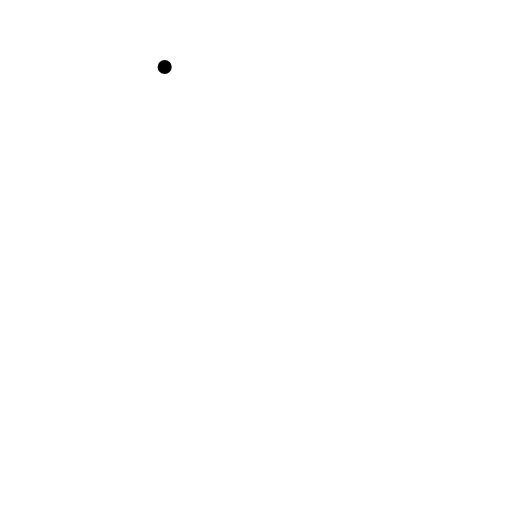
t = 0.00 s
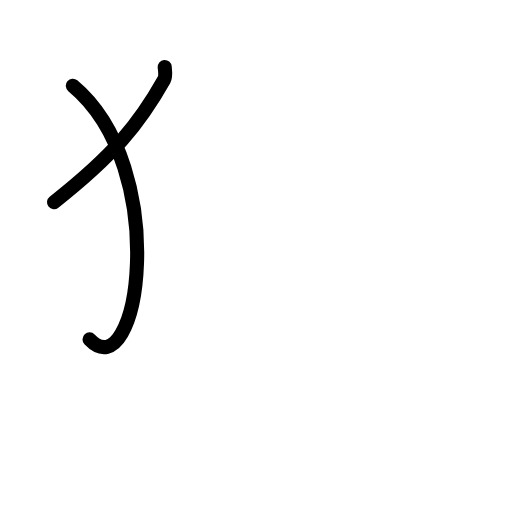
t = 1.75 s
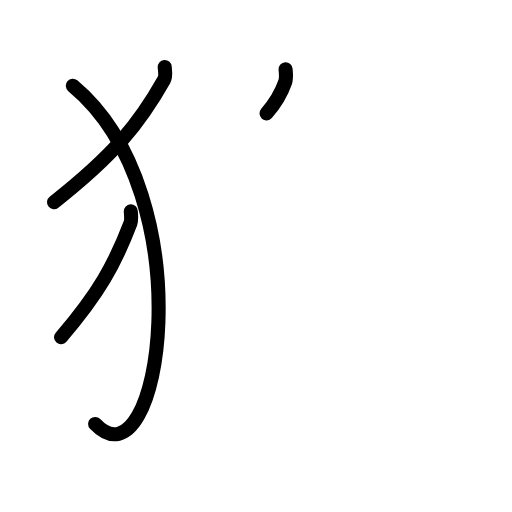
t = 3.63 s
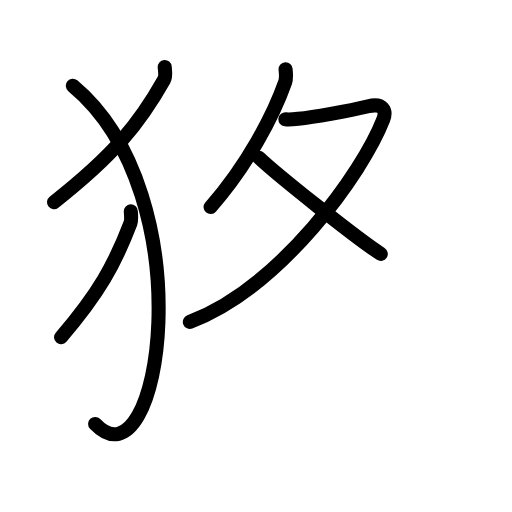
t = 5.38 s
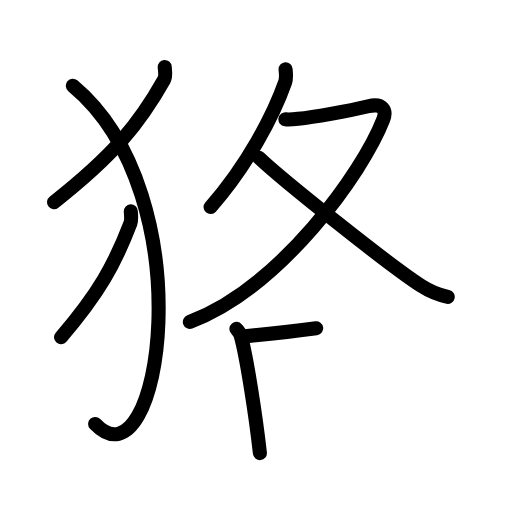
t = 7.17 s
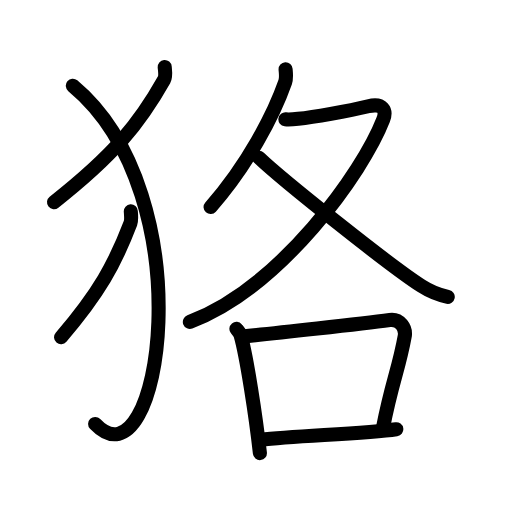
t = 9.00 s

The animated SVG that drew these frames (rendered in a browser with its animation timeline set to each time). Animation: 27 SMIL elements (animate=27); one cycle of 9.00 s.

<?xml version="1.0" encoding="UTF-8"?>
<!--
AniKanjiVG is licensed by CC-BY-SA Paul C. Sommerhoff (https://bitbucket.org/sommerhoff/anikanjivg).
AniKanjiVG uses KanjiVG which is licensed by CC-BY-SA Ulrich Apel (http://kanjivg.tagaini.net).
See also http://creativecommons.org/licenses/by-sa/3.0/
-->
<svg xmlns:kvg='http://kanjivg.tagaini.net' xmlns='http://www.w3.org/2000/svg' width='109' height='109' viewBox='0 0 109 109' style='fill:none;stroke:#000000;stroke-width:3;stroke-linecap:round;stroke-linejoin:round;' id="kvg:kanji_072e2"><g id="kvg:072e2" kvg:element="狢"><g id="kvg:072e2-g1" kvg:element="⺨" kvg:variant="true" kvg:original="犬" kvg:position="left" kvg:radical="general"><path id="kvg:072e2-s1" kvg:type="㇒" d="M35.06,14.25c0.06,0.68,0.29,1.99-0.13,2.72C29.66,26.32,24.3,32.93,11.5,43.04"><animate attributeName="d" begin="0.0s" dur="0.5s" from="M35.06,14.25C35.06,14.25,35.06,14.25,35.06,14.25" to="M35.06,14.25c0.06,0.68,0.29,1.99-0.13,2.72" />
<animate attributeName="d" begin="0.5s" dur="0.5s" from="M35.06,14.25c0.06,0.68,0.29,1.99-0.13,2.72c0,0,0,0,0,0,0" to="M35.06,14.25c0.06,0.68,0.29,1.99-0.13,2.72C29.66,26.32,24.3,32.93,11.5,43.04" />
</path>
<path id="kvg:072e2-s2" kvg:type="㇕va" d="M15.5,18.25c28.25,23.5,18.75,86.75,4.75,72"><animate attributeName="d" begin="1.0s" dur="1.0s" from="M15.5,18.25C15.5,18.25,15.5,18.25,15.5,18.25" to="M15.5,18.25c28.25,23.5,18.75,86.75,4.75,72" />
<animate attributeName="d" begin="0s" dur="1.0s" from="M-100,-100" to="M-100,-100" />
</path>
<path id="kvg:072e2-s3" kvg:type="㇒" d="M27.85,45c0.04,0.63,0.18,1.85-0.08,2.53c-3.32,8.7-6.7,14.85-14.77,24.26"><animate attributeName="d" begin="2.0s" dur="0.5s" from="M27.85,45C27.85,45,27.85,45,27.85,45" to="M27.85,45c0.04,0.63,0.18,1.85-0.08,2.53" />
<animate attributeName="d" begin="2.5s" dur="0.5s" from="M27.85,45c0.04,0.63,0.18,1.85-0.08,2.53c0,0,0,0,0,0,0" to="M27.85,45c0.04,0.63,0.18,1.85-0.08,2.53c-3.32,8.7-6.7,14.85-14.77,24.26" />
<animate attributeName="d" begin="0s" dur="2.0s" from="M-100,-100" to="M-100,-100" />
</path>
</g>
<g id="kvg:072e2-g2" kvg:element="各" kvg:position="right"><g id="kvg:072e2-g3" kvg:element="夂" kvg:position="top"><path id="kvg:072e2-s4" kvg:type="㇒" d="M60.8,14.75c0.04,0.68,0.23,1.8-0.09,2.73c-2.5,7.11-8.06,17.72-15.88,26.6"><animate attributeName="d" begin="3.0s" dur="0.5s" from="M60.8,14.75C60.8,14.75,60.8,14.75,60.8,14.75" to="M60.8,14.75c0.04,0.68,0.23,1.8-0.09,2.73" />
<animate attributeName="d" begin="3.5s" dur="0.5s" from="M60.8,14.75c0.04,0.68,0.23,1.8-0.09,2.73c0,0,0,0,0,0,0" to="M60.8,14.75c0.04,0.68,0.23,1.8-0.09,2.73c-2.5,7.11-8.06,17.72-15.88,26.6" />
<animate attributeName="d" begin="0s" dur="3.0s" from="M-100,-100" to="M-100,-100" />
</path>
<path id="kvg:072e2-s5" kvg:type="㇇" d="M60.76,25.41c0.33,0.04,1.76,0,2.71-0.11c3.14-0.35,10.46-1.59,14.94-2.68c3.08-0.75,3.95,0.85,3.16,2.89c-4.31,11.13-21.81,35.68-41.15,43.02"><animate attributeName="d" begin="4.0s" dur="0.25s" from="M60.76,25.41C60.76,25.41,60.76,25.41,60.76,25.41" to="M60.76,25.41c0.33,0.04,1.76,0,2.71-0.11" />
<animate attributeName="d" begin="4.25s" dur="0.25s" from="M60.76,25.41c0.33,0.04,1.76,0,2.71-0.11c0,0,0,0,0,0,0" to="M60.76,25.41c0.33,0.04,1.76,0,2.71-0.11c3.14-0.35,10.46-1.59,14.94-2.68" />
<animate attributeName="d" begin="4.5s" dur="0.25s" from="M60.76,25.41c0.33,0.04,1.76,0,2.71-0.11c3.14-0.35,10.46-1.59,14.94-2.68c0,0,0,0,0,0,0" to="M60.76,25.41c0.33,0.04,1.76,0,2.71-0.11c3.14-0.35,10.46-1.59,14.94-2.68c3.08-0.75,3.95,0.85,3.16,2.89" />
<animate attributeName="d" begin="4.75s" dur="0.25s" from="M60.76,25.41c0.33,0.04,1.76,0,2.71-0.11c3.14-0.35,10.46-1.59,14.94-2.68c3.08-0.75,3.95,0.85,3.16,2.89c0,0,0,0,0,0,0" to="M60.76,25.41c0.33,0.04,1.76,0,2.71-0.11c3.14-0.35,10.46-1.59,14.94-2.68c3.08-0.75,3.95,0.85,3.16,2.89c-4.31,11.13-21.81,35.68-41.15,43.02" />
<animate attributeName="d" begin="0s" dur="4.0s" from="M-100,-100" to="M-100,-100" />
</path>
<path id="kvg:072e2-s6" kvg:type="㇏" d="M55.15,33.58c5.02,4.78,27.78,22.93,34.55,27.29c2.02,1.3,3.65,1.93,5.62,2.32"><animate attributeName="d" begin="5.0s" dur="0.5s" from="M55.15,33.58C55.15,33.58,55.15,33.58,55.15,33.58" to="M55.15,33.58c5.02,4.78,27.78,22.93,34.55,27.29" />
<animate attributeName="d" begin="5.5s" dur="0.5s" from="M55.15,33.58c5.02,4.78,27.78,22.93,34.55,27.29c0,0,0,0,0,0,0" to="M55.15,33.58c5.02,4.78,27.78,22.93,34.55,27.29c2.02,1.3,3.65,1.93,5.62,2.32" />
<animate attributeName="d" begin="0s" dur="5.0s" from="M-100,-100" to="M-100,-100" />
</path>
</g>
<g id="kvg:072e2-g4" kvg:element="口" kvg:position="bottom"><path id="kvg:072e2-s7" kvg:type="㇑" d="M50.33,70.01c0.36,0.44,0.73,0.8,0.89,1.35c1.25,4.34,3.25,17.31,4.11,25.1"><animate attributeName="d" begin="6.0s" dur="0.5s" from="M50.33,70.01C50.33,70.01,50.33,70.01,50.33,70.01" to="M50.33,70.01c0.36,0.44,0.73,0.8,0.89,1.35" />
<animate attributeName="d" begin="6.5s" dur="0.5s" from="M50.33,70.01c0.36,0.44,0.73,0.8,0.89,1.35c0,0,0,0,0,0,0" to="M50.33,70.01c0.36,0.44,0.73,0.8,0.89,1.35c1.25,4.34,3.25,17.31,4.11,25.1" />
<animate attributeName="d" begin="0s" dur="6.0s" from="M-100,-100" to="M-100,-100" />
</path>
<path id="kvg:072e2-s8" kvg:type="㇕b" d="M51.58,71.64c6.67-0.64,25.43-2.72,31.4-3.52c2.18-0.29,3.49,1.74,3.18,3.46c-1.29,7.14-2.71,9.64-4.63,19.51"><animate attributeName="d" begin="7.0s" dur="0.3333333333333333s" from="M51.58,71.64C51.58,71.64,51.58,71.64,51.58,71.64" to="M51.58,71.64c6.67-0.64,25.43-2.72,31.4-3.52" />
<animate attributeName="d" begin="7.333333333333333s" dur="0.3333333333333333s" from="M51.58,71.64c6.67-0.64,25.43-2.72,31.4-3.52c0,0,0,0,0,0,0" to="M51.58,71.64c6.67-0.64,25.43-2.72,31.4-3.52c2.18-0.29,3.49,1.74,3.18,3.46" />
<animate attributeName="d" begin="7.666666666666667s" dur="0.3333333333333333s" from="M51.58,71.64c6.67-0.64,25.43-2.72,31.4-3.52c2.18-0.29,3.49,1.74,3.18,3.46c0,0,0,0,0,0,0" to="M51.58,71.64c6.67-0.64,25.43-2.72,31.4-3.52c2.18-0.29,3.49,1.74,3.18,3.46c-1.29,7.14-2.71,9.64-4.63,19.51" />
<animate attributeName="d" begin="0s" dur="7.0s" from="M-100,-100" to="M-100,-100" />
</path>
<path id="kvg:072e2-s9" kvg:type="㇐b" d="M55.51,93.63c7.24-0.88,22.03-1.26,28.86-2.25"><animate attributeName="d" begin="8.0s" dur="1.0s" from="M55.51,93.63C55.51,93.63,55.51,93.63,55.51,93.63" to="M55.51,93.63c7.24-0.88,22.03-1.26,28.86-2.25" />
<animate attributeName="d" begin="0s" dur="8.0s" from="M-100,-100" to="M-100,-100" />
</path>
</g>
</g>
</g>
</svg>
